Run: headless pygame with SDL's dummy video driver; simulated clock (each Clock.tick advances the game by its frame time, no real sleeping); random seed 0; keys injected as events and as key.get_pressed() state; mouse plan: one left click at the window centre at the start of phase 2, then a move to the lower-right quarter at the start of phase 3; restart key C tapped at the start of phases 3 and 4.
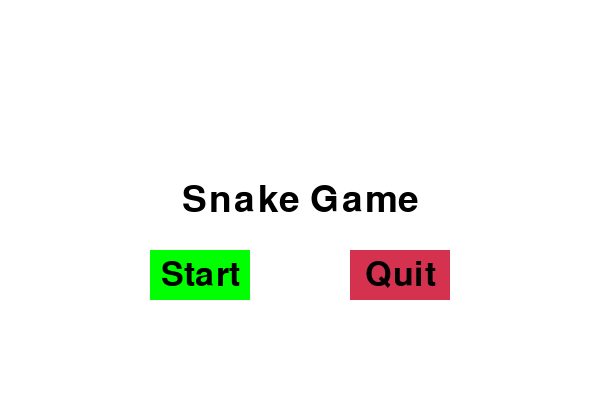
Frame 1 of 4 · flips 1–60 · no input
Frame 2 of 4 · flips 61–180 · clicked the window centre · tapped SPACE, RETURN · held RIGHT (→), D · screen unchanged from frame 1, image omitted
Frame 3 of 4 · flips 181–300 · moved the mouse to the lower-right quarter · tapped C · held DOWN (↓), S · screen unchanged from frame 2, image omitted
Frame 4 of 4 · flips 301–420 · tapped C · held LEFT (←), A, UP (↑), W · screen unchanged from frame 3, image omitted

The pygame program that drew these frames:

import pygame
import time
import random
import sys

pygame.init()

# Цвета
white = (255, 255, 255)
black = (0, 0, 0)
red = (213, 50, 80)
green = (0, 255, 0)
blue = (50, 153, 213)
bright_green = (0, 200, 0)
bright_red = (200, 0, 0)

# Размеры экрана
dis_width = 600
dis_height = 400
dis = pygame.display.set_mode((dis_width, dis_height))
pygame.display.set_caption('Snake Game')

clock = pygame.time.Clock()
snake_block = 10
snake_speed = 15

font_style = pygame.font.SysFont(None, 50)
score_font = pygame.font.SysFont("comicsansms", 35)

def text_objects(text, font):
    textSurface = font.render(text, True, black)
    return textSurface, textSurface.get_rect()

def button(msg, x, y, w, h, ic, ac, action=None):
    mouse = pygame.mouse.get_pos()
    click = pygame.mouse.get_pressed()
    if x + w > mouse[0] > x and y + h > mouse[1] > y:
        pygame.draw.rect(dis, ac, (x, y, w, h))
        if click[0] == 1 and action != None:
            action()
    else:
        pygame.draw.rect(dis, ic, (x, y, w, h))

    textSurf, textRect = text_objects(msg, font_style)
    textRect.center = ((x + (w / 2)), (y + (h / 2)))
    dis.blit(textSurf, textRect)

def quitgame():
    pygame.quit()
    sys.exit()

def game_intro():
    intro = True

    while intro:
        for event in pygame.event.get():
            if event.type == pygame.QUIT:
                pygame.quit()
                quit()

        dis.fill(white)
        largeText = pygame.font.SysFont("comicsansms", 55)
        TextSurf, TextRect = text_objects("Snake Game", largeText)
        TextRect.center = ((dis_width / 2), (dis_height / 2))
        dis.blit(TextSurf, TextRect)

        button("Start", 150, 250, 100, 50, green, bright_green, gameLoop)
        button("Quit", 350, 250, 100, 50, red, bright_red, quitgame)

        pygame.display.update()
        clock.tick(15)

def Your_score(score):
    value = score_font.render("Your Score: " + str(score), True, blue)
    dis.blit(value, [0, 0])

def our_snake(snake_block, snake_list):
    for x in snake_list:
        pygame.draw.rect(dis, black, [x[0], x[1], snake_block, snake_block])

def message(msg, color):
    mesg = font_style.render(msg, True, color)
    dis.blit(mesg, [dis_width / 6, dis_height / 3])

def gameLoop():
    game_over = False
    game_close = False

    x1 = dis_width / 2
    y1 = dis_height / 2

    x1_change = 0
    y1_change = 0

    snake_List = []
    Length_of_snake = 1

    foodx = round(random.randrange(0, dis_width - snake_block) / 10.0) * 10.0
    foody = round(random.randrange(0, dis_height - snake_block) / 10.0) * 10.0

    while not game_over:

        while game_close == True:
            dis.fill(white)
            message("You Lost! Press C-Play Again or Q-Quit", red)
            Your_score(Length_of_snake - 1)
            pygame.display.update()

            for event in pygame.event.get():
                if event.type == pygame.KEYDOWN:
                    if event.key == pygame.K_q:
                        game_over = True
                        game_close = False
                    if event.key == pygame.K_c:
                        gameLoop()

        for event in pygame.event.get():
            if event.type == pygame.QUIT:
                game_over = True
            if event.type == pygame.KEYDOWN:
                if event.key == pygame.K_LEFT:
                    x1_change = -snake_block
                    y1_change = 0
                elif event.key == pygame.K_RIGHT:
                    x1_change = snake_block
                    y1_change = 0
                elif event.key == pygame.K_UP:
                    y1_change = -snake_block
                    x1_change = 0
                elif event.key == pygame.K_DOWN:
                    y1_change = snake_block
                    x1_change = 0

        if x1 >= dis_width or x1 < 0 or y1 >= dis_height or y1 < 0:
            game_close = True
        x1 += x1_change
        y1 += y1_change
        dis.fill(white)
        pygame.draw.rect(dis, green, [foodx, foody, snake_block, snake_block])
        snake_Head = []
        snake_Head.append(x1)
        snake_Head.append(y1)
        snake_List.append(snake_Head)
        if len(snake_List) > Length_of_snake:
            del snake_List[0]

        for x in snake_List[:-1]:
            if x == snake_Head:
                game_close = True

        our_snake(snake_block, snake_List)
        Your_score(Length_of_snake - 1)

        pygame.display.update()

        if x1 == foodx and y1 == foody:
            foodx = round(random.randrange(0, dis_width - snake_block) / 10.0) * 10.0
            foody = round(random.randrange(0, dis_height - snake_block) / 10.0) * 10.0
            Length_of_snake += 1

        clock.tick(snake_speed)

    pygame.quit()
    quit()

game_intro()
